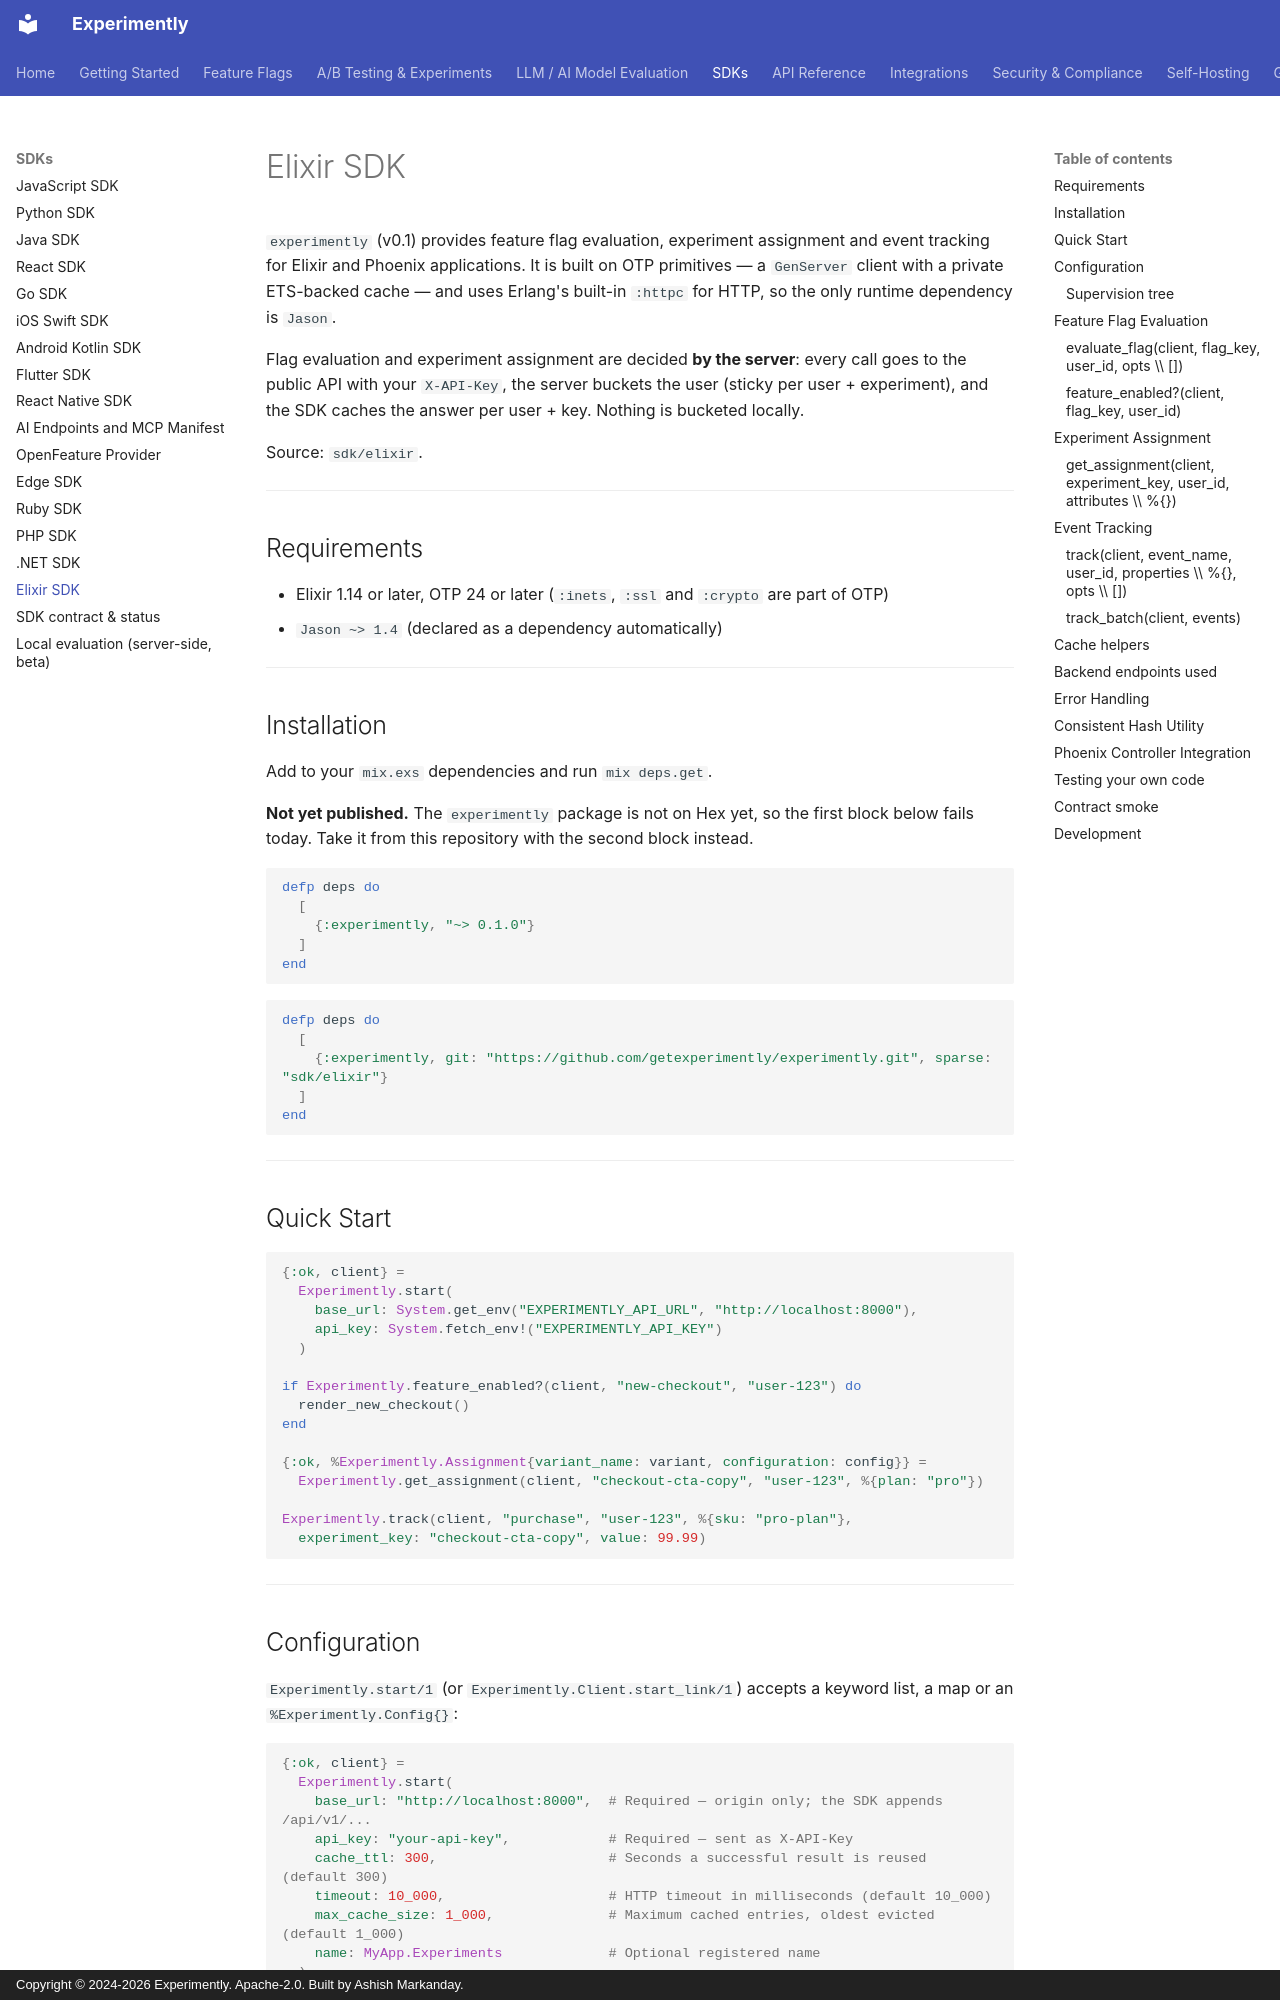

repository: getexperimently/experimently · page: sdk/elixir/index.html · generator: mkdocs · copyright: Copyright © 2024-2026 Experimently. Apache-2.0. Built by Ashish Markanday.

# Elixir SDK

`experimently` (v0.1) provides feature flag evaluation, experiment assignment and
event tracking for Elixir and Phoenix applications. It is built on OTP primitives — a `GenServer`
client with a private ETS-backed cache — and uses Erlang's built-in `:httpc` for HTTP, so the only
runtime dependency is `Jason`.

Flag evaluation and experiment assignment are decided **by the server**: every call goes to the
public API with your `X-API-Key`, the server buckets the user (sticky per user + experiment), and
the SDK caches the answer per user + key. Nothing is bucketed locally.

Source: `sdk/elixir`.

---

## Requirements

- Elixir 1.14 or later, OTP 24 or later (`:inets`, `:ssl` and `:crypto` are part of OTP)
- `Jason ~> 1.4` (declared as a dependency automatically)

---

## Installation

Add to your `mix.exs` dependencies and run `mix deps.get`.

**Not yet published.** The `experimently` package is not on Hex yet, so the first block below
fails today. Take it from this repository with the second block instead.

```elixir
defp deps do
  [
    {:experimently, "~> 0.1.0"}
  ]
end
```

```elixir
defp deps do
  [
    {:experimently, git: "https://github.com/getexperimently/experimently.git", sparse: "sdk/elixir"}
  ]
end
```

---

## Quick Start

```elixir
{:ok, client} =
  Experimently.start(
    base_url: System.get_env("EXPERIMENTLY_API_URL", "http://localhost:8000"),
    api_key: System.fetch_env!("EXPERIMENTLY_API_KEY")
  )

if Experimently.feature_enabled?(client, "new-checkout", "user-123") do
  render_new_checkout()
end

{:ok, %Experimently.Assignment{variant_name: variant, configuration: config}} =
  Experimently.get_assignment(client, "checkout-cta-copy", "user-123", %{plan: "pro"})

Experimently.track(client, "purchase", "user-123", %{sku: "pro-plan"},
  experiment_key: "checkout-cta-copy", value: 99.99)
```

---
